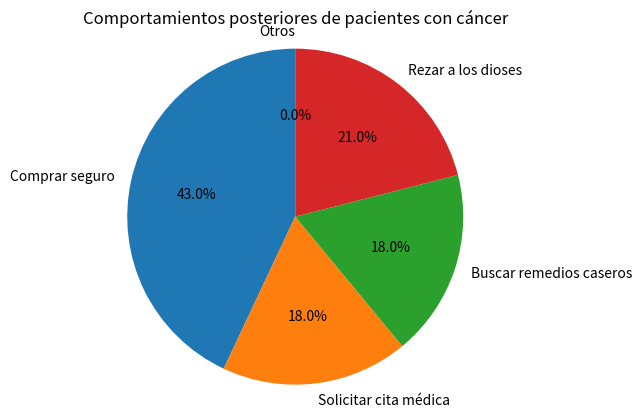

Write Python code to recreate this figure.
import matplotlib.pyplot as plt

# Datos
etiquetas = ['Comprar seguro', 'Solicitar cita médica', 'Buscar remedios caseros', 'Rezar a los dioses', 'Otros']
tamaños = [43, 18, 18, 21, 0]  # Proporciones de cada parte, la suma es 100, se pueden ajustar según sea necesario
colores = ['#FFA07A', '#90EE90', '#FFC0CB', '#87CEFA', '#D3D3D3']  # Colores de cada parte, se pueden personalizar

# Dibujar un gráfico circular
fig, ax = plt.subplots()
ax.pie(tamaños, labels=etiquetas, autopct='%1.1f%%', startangle=90)
ax.axis('equal')  # Asegurar que el gráfico circular sea un círculo perfecto

# Agregar un título
plt.title('Comportamientos posteriores de pacientes con cáncer')

# Mostrar el gráfico
plt.show()
